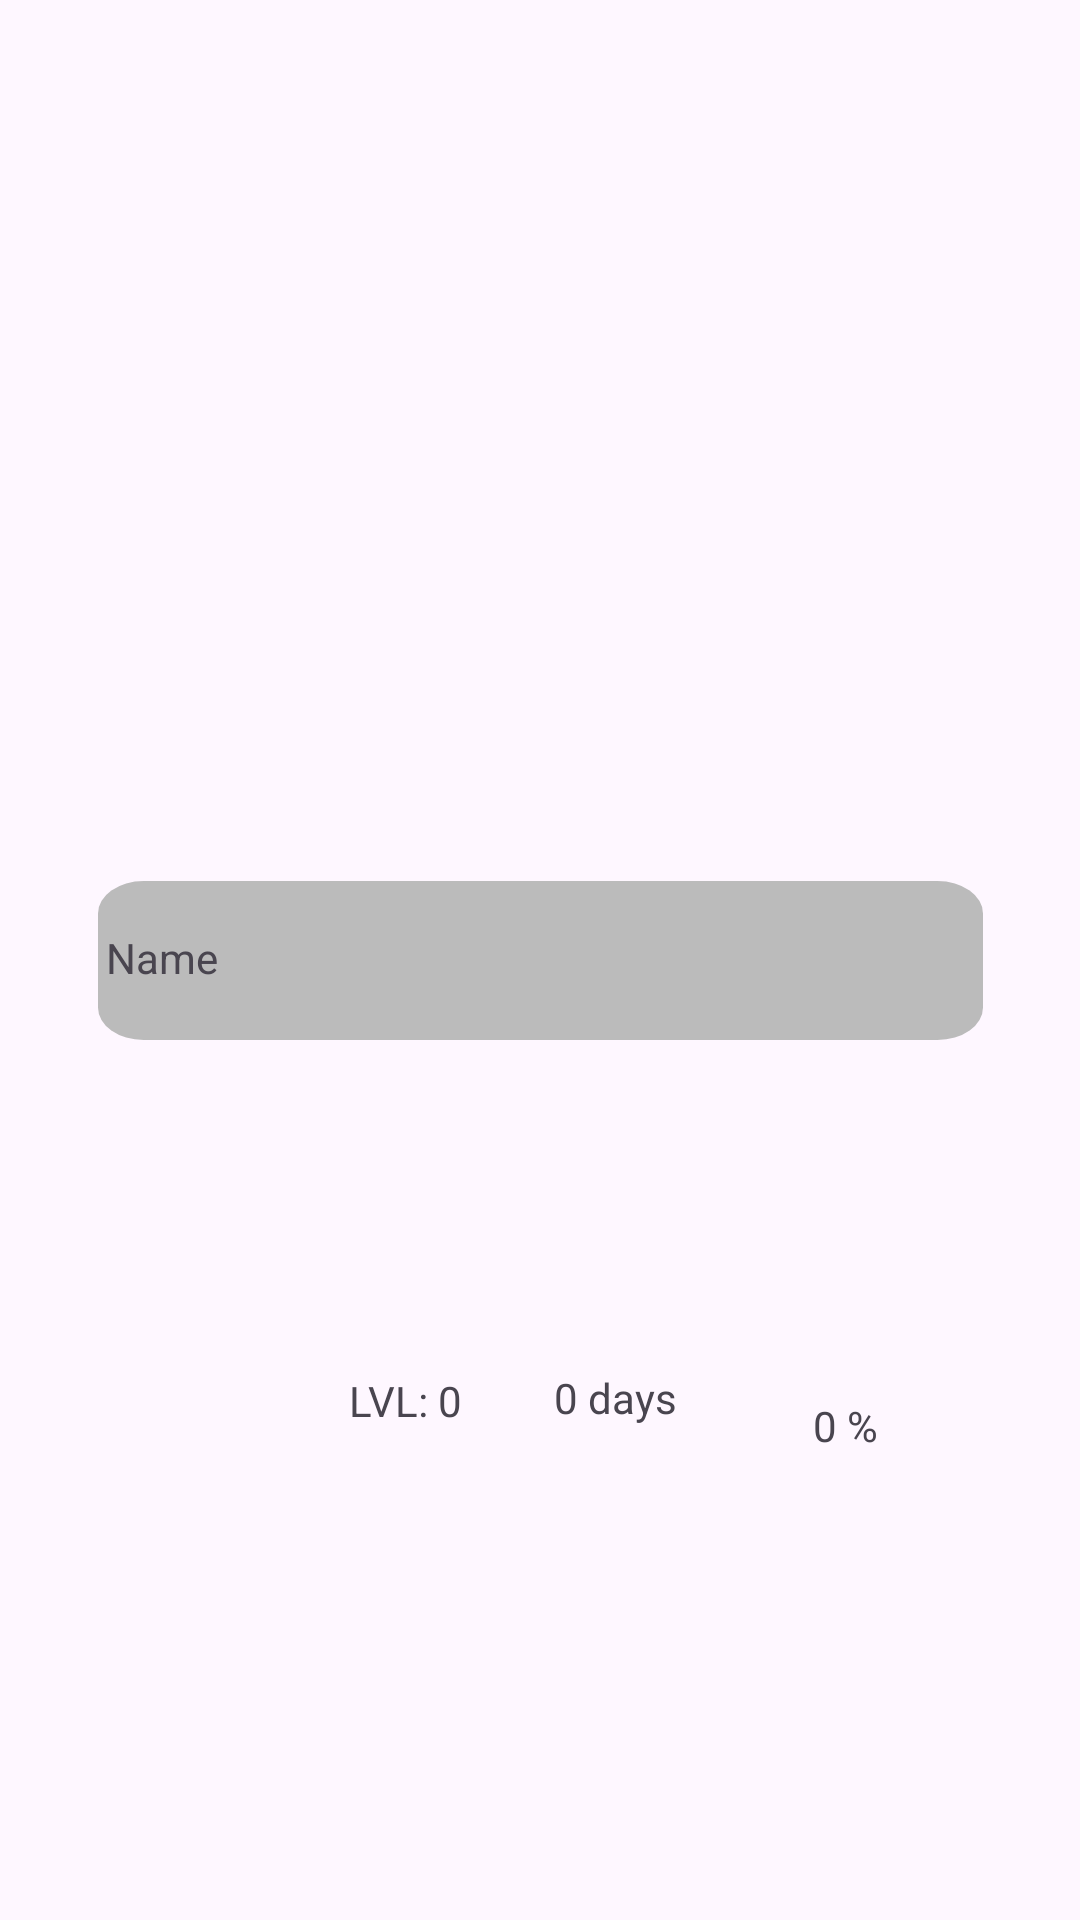

Reconstruct the res/layout file that produces this screen, plus the resources it refers to.
<!-- AndroidManifest.xml: application theme Theme.Completionist -->
<!-- res/layout/home_party_item_layout.xml -->
<?xml version="1.0" encoding="utf-8"?>
<androidx.constraintlayout.widget.ConstraintLayout xmlns:android="http://schemas.android.com/apk/res/android"
    xmlns:app="http://schemas.android.com/apk/res-auto"
    xmlns:tools="http://schemas.android.com/tools"
    android:layout_width="wrap_content"
    android:layout_height="wrap_content"
    android:layout_margin="5dp">

    <View
        android:id="@+id/group_15"
        android:layout_width="295dp"
        android:layout_height="53dp"
        android:layout_alignParentLeft="true"
        android:layout_alignParentTop="true"
        android:background="@drawable/rectangle_gray"
        app:layout_constraintBottom_toBottomOf="parent"
        app:layout_constraintEnd_toEndOf="parent"
        app:layout_constraintStart_toStartOf="parent"
        app:layout_constraintTop_toTopOf="parent" />

    <TextView
        android:id="@+id/party_member_name"
        android:layout_width="100dp"
        android:layout_height="21dp"
        android:layout_marginStart="4dp"
        android:text="Name"
        app:layout_constraintBottom_toBottomOf="@+id/group_15"
        app:layout_constraintStart_toStartOf="parent"
        app:layout_constraintTop_toTopOf="@+id/group_15"
        android:textAlignment="center"/>

    <TextView
        android:id="@+id/party_member_level"
        android:layout_width="wrap_content"
        android:layout_height="wrap_content"
        android:layout_marginStart="12dp"
        android:text="LVL: 0"
        app:layout_constraintBottom_toBottomOf="parent"
        app:layout_constraintStart_toEndOf="@+id/party_member_name"
        app:layout_constraintTop_toTopOf="@+id/group_15"
        android:textAlignment="center"/>

    <TextView
        android:id="@+id/party_member_streak"
        android:layout_width="62dp"
        android:layout_height="21dp"
        android:layout_marginStart="20dp"
        android:text="0 days"
        app:layout_constraintBottom_toBottomOf="parent"
        app:layout_constraintStart_toEndOf="@+id/party_member_level"
        app:layout_constraintTop_toTopOf="@+id/group_15"
        android:textAlignment="center"/>

    <TextView
        android:id="@+id/party_member_consistency"
        android:layout_width="29dp"
        android:layout_height="21dp"
        android:text="0 %"
        app:layout_constraintBottom_toBottomOf="parent"
        app:layout_constraintEnd_toEndOf="@+id/group_15"
        app:layout_constraintStart_toEndOf="@+id/party_member_streak"
        app:layout_constraintTop_toTopOf="@+id/group_15"
        app:layout_constraintVertical_bias="0.529"
        android:textAlignment="center"/>


</androidx.constraintlayout.widget.ConstraintLayout>
<!-- resources referenced by this layout -->
<resources>
  <!-- drawable rectangle_gray (drawable) -->
  <vector xmlns:android="http://schemas.android.com/apk/res/android"
      android:width="194dp"
      android:height="49dp"
      android:viewportWidth="194"
      android:viewportHeight="49">
    <path
        android:pathData="M10,0L184,0A10,10 0,0 1,194 10L194,39A10,10 0,0 1,184 49L10,49A10,10 0,0 1,0 39L0,10A10,10 0,0 1,10 0z"
        android:fillColor="#BBBBBB"/>
  </vector>
  <style name="Theme.Completionist" parent="Base.Theme.Completionist" />
  <style name="Base.Theme.Completionist" parent="Theme.Material3.DayNight.NoActionBar">
          
          
      </style>
</resources>
